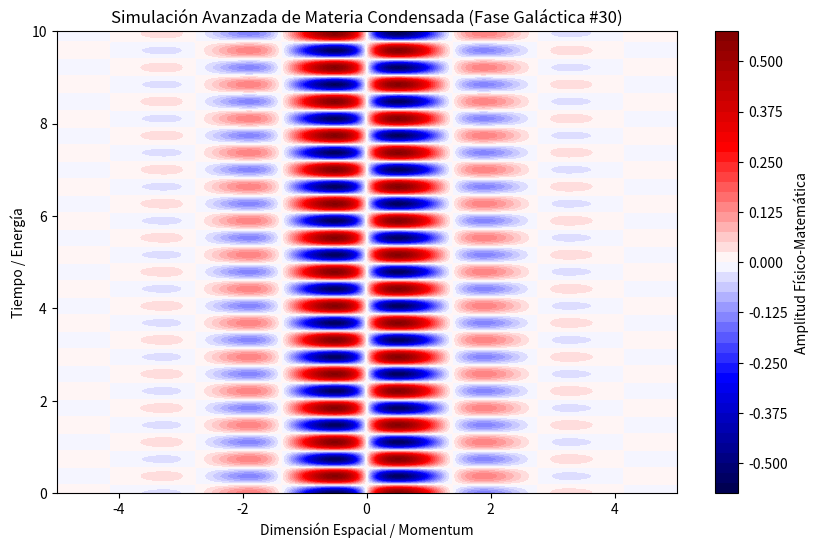

Python code for this plot:
%matplotlib inline
# Simulación Galáctica: Materia Condensada - Variante 30
import numpy as np
import matplotlib.pyplot as plt

# Parámetros Físicos Aleatorios
param_1 = 2.278
param_2 = 8.523
param_3 = 0.987

t = np.linspace(0, 10, 500)
x = np.linspace(-5, 5, 500)
X, T = np.meshgrid(x, t)

# Ecuación Base (Avanzada)
Z = np.sin(X * param_1) * np.cos(T * param_2) * np.exp(-np.abs(X) * param_3)

plt.figure(figsize=(10, 6))
plt.contourf(X, T, Z, 50, cmap='seismic')
plt.colorbar(label='Amplitud Físico-Matemática')
plt.title(r'Simulación Avanzada de Materia Condensada (Fase Galáctica #30)')
plt.xlabel('Dimensión Espacial / Momentum')
plt.ylabel('Tiempo / Energía')
plt.show()
